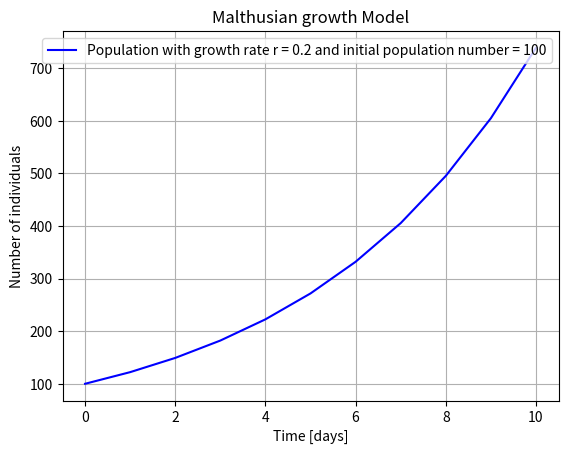
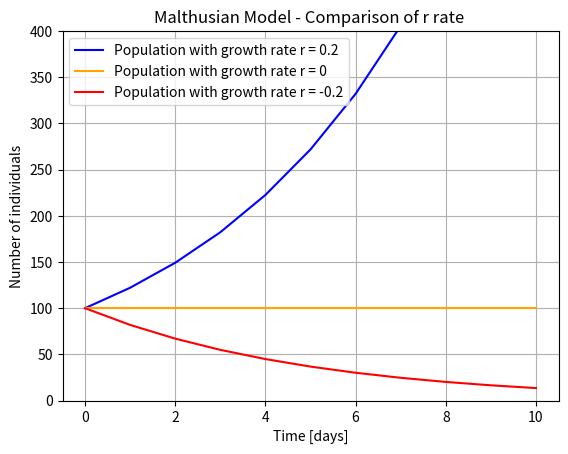
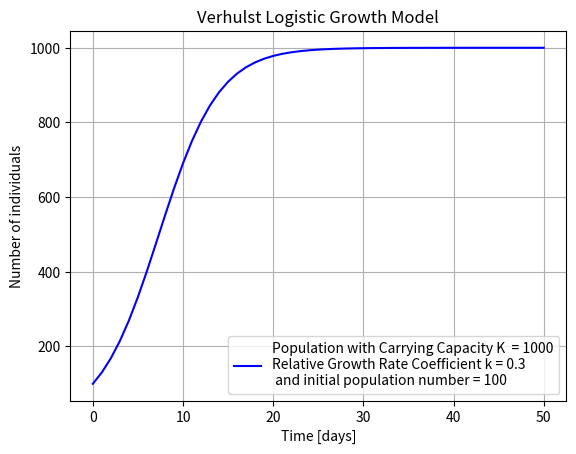
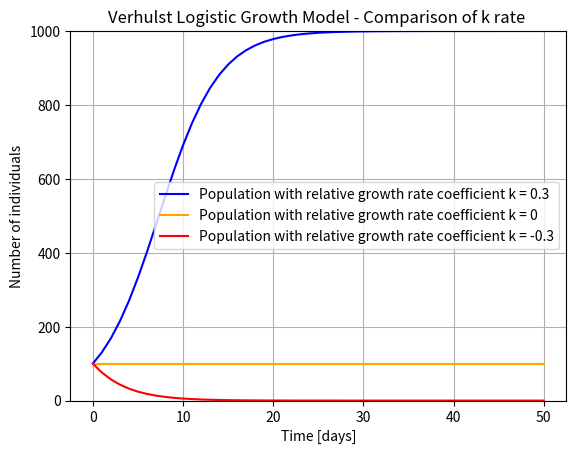

Python code for these plots, in order:
import numpy as np
import matplotlib.pyplot as plt
from scipy.integrate import odeint

"""   Malthus Growth Model / Simple Exponential Growth Model   """

# Malthusian growth model
def malthus_model(Y, t, r):
    P = Y
    dPdt = r * P
    return dPdt

# Plot
def plot_malthus_model(P0, r, t):
   
   """
   Parameters:
    - P0 (int): Initial Population.
    - r (float): Population growth rate.
    - t : Time points for the simulation.

    """
   solution = odeint(malthus_model, P0, t, args = (r,))
   P = solution
   # Plot the results:
   plt.figure()
   plt.grid()
   plt.plot(t, P, 'b', label = 'Population with growth rate r = '+str(r)+' and initial population number = '+ str(P0))
   plt.xlabel('Time [days]')
   plt.ylabel('Number of individuals')
   plt.title('Malthusian growth Model')
   plt.legend()
   plt.show()

# Initial Population:
P0 = 100

# Population growth rate:
r = 0.2

# Time points for the simulation
t = np.linspace(0, 10, 11)     

plot_malthus_model(P0, r, t)

# Compare different cases of growth rate r
def compare_r_cases(r_1, r_2, r_3, P0, t):
    solution_1 = odeint(malthus_model, P0, t, args = (r_1,))
    solution_2 = odeint(malthus_model, P0, t, args = (r_2,))
    solution_3 = odeint(malthus_model, P0, t, args = (r_3,))
    P1, P2, P3 = solution_1, solution_2, solution_3
    plt.figure()
    plt.grid()
    plt.plot(t, P1, 'b', label = 'Population with growth rate r = '+str(r_1))
    plt.plot(t, P2, 'orange', label = 'Population with growth rate r = '+str(r_2))
    plt.plot(t, P3, 'r', label = 'Population with growth rate r = '+str(r_3))
    plt.xlabel('Time [days]')
    plt.ylabel('Number of individuals')
    plt.ylim([0, 400])  # Optional
    plt.title('Malthusian Model - Comparison of r rate ')
    plt.legend()
    plt.show()

compare_r_cases(0.2, 0, -0.2, P0 = 100, t = np.linspace(0, 10, 11))

"---------------------------------------------------------------------------------------"

"""   Verhulst Logistic Growth Model   """

def logistic_model(Y, t, k, K):
    P = Y
    dPdt = k * P * (1 - (P / K))
    return dPdt

# Plot
def plot_logistic_model(P0, k, K, t):

    """
   Parameters:
    - P0 (int): Initial Population.
    - k (float): Relative Growth Rate Coefficient
    - K (int): Carrying Capacity.
    - t : Time points for the simulation.

    """
    solution = odeint(logistic_model, P0, t, args = (k, K) )
    P = solution
   # Plot the results:
    plt.figure()
    plt.grid()
    plt.plot(t, P, 'b', label = 'Population with Carrying Capacity K  = '+str(K)+'\nRelative Growth Rate Coefficient k = '+str(k)+'\n and initial population number = '+ str(P0))
    plt.xlabel('Time [days]')
    plt.ylabel('Number of individuals')
    plt.title('Verhulst Logistic Growth Model')
    plt.legend()
    plt.show()

# Initial Population:
P0 = 100

# Carrying Capacity:
K = 1000

# Relative Growth Rate Coefficient:
k = 0.3

# Time points for the simulation
t = np.linspace(0, 50, 51)

plot_logistic_model(P0, k, K, t)

# Compare different cases of relative growth rate coefficient k
def compare_k_cases(k_1, k_2, k_3, P0, K, t):
    solution_1 = odeint(logistic_model, P0, t, args = (k_1, K))
    solution_2 = odeint(logistic_model, P0, t, args = (k_2, K))
    solution_3 = odeint(logistic_model, P0, t, args = (k_3, K))
    P1, P2, P3 = solution_1, solution_2, solution_3
    plt.figure()
    plt.grid()
    plt.plot(t, P1, 'b', label = 'Population with relative growth rate coefficient k = '+str(k_1))
    plt.plot(t, P2, 'orange', label = 'Population with relative growth rate coefficient k = '+str(k_2))
    plt.plot(t, P3, 'r', label = 'Population with relative growth rate coefficient k = '+str(k_3))
    plt.xlabel('Time [days]')
    plt.ylabel('Number of individuals')
    plt.ylim([0, 1000])  # Optional
    plt.title('Verhulst Logistic Growth Model - Comparison of k rate ')
    plt.legend()
    plt.show()

compare_k_cases(0.3, 0, -0.3, P0 = 100, K = 1000, t = np.linspace(0, 50, 51))
